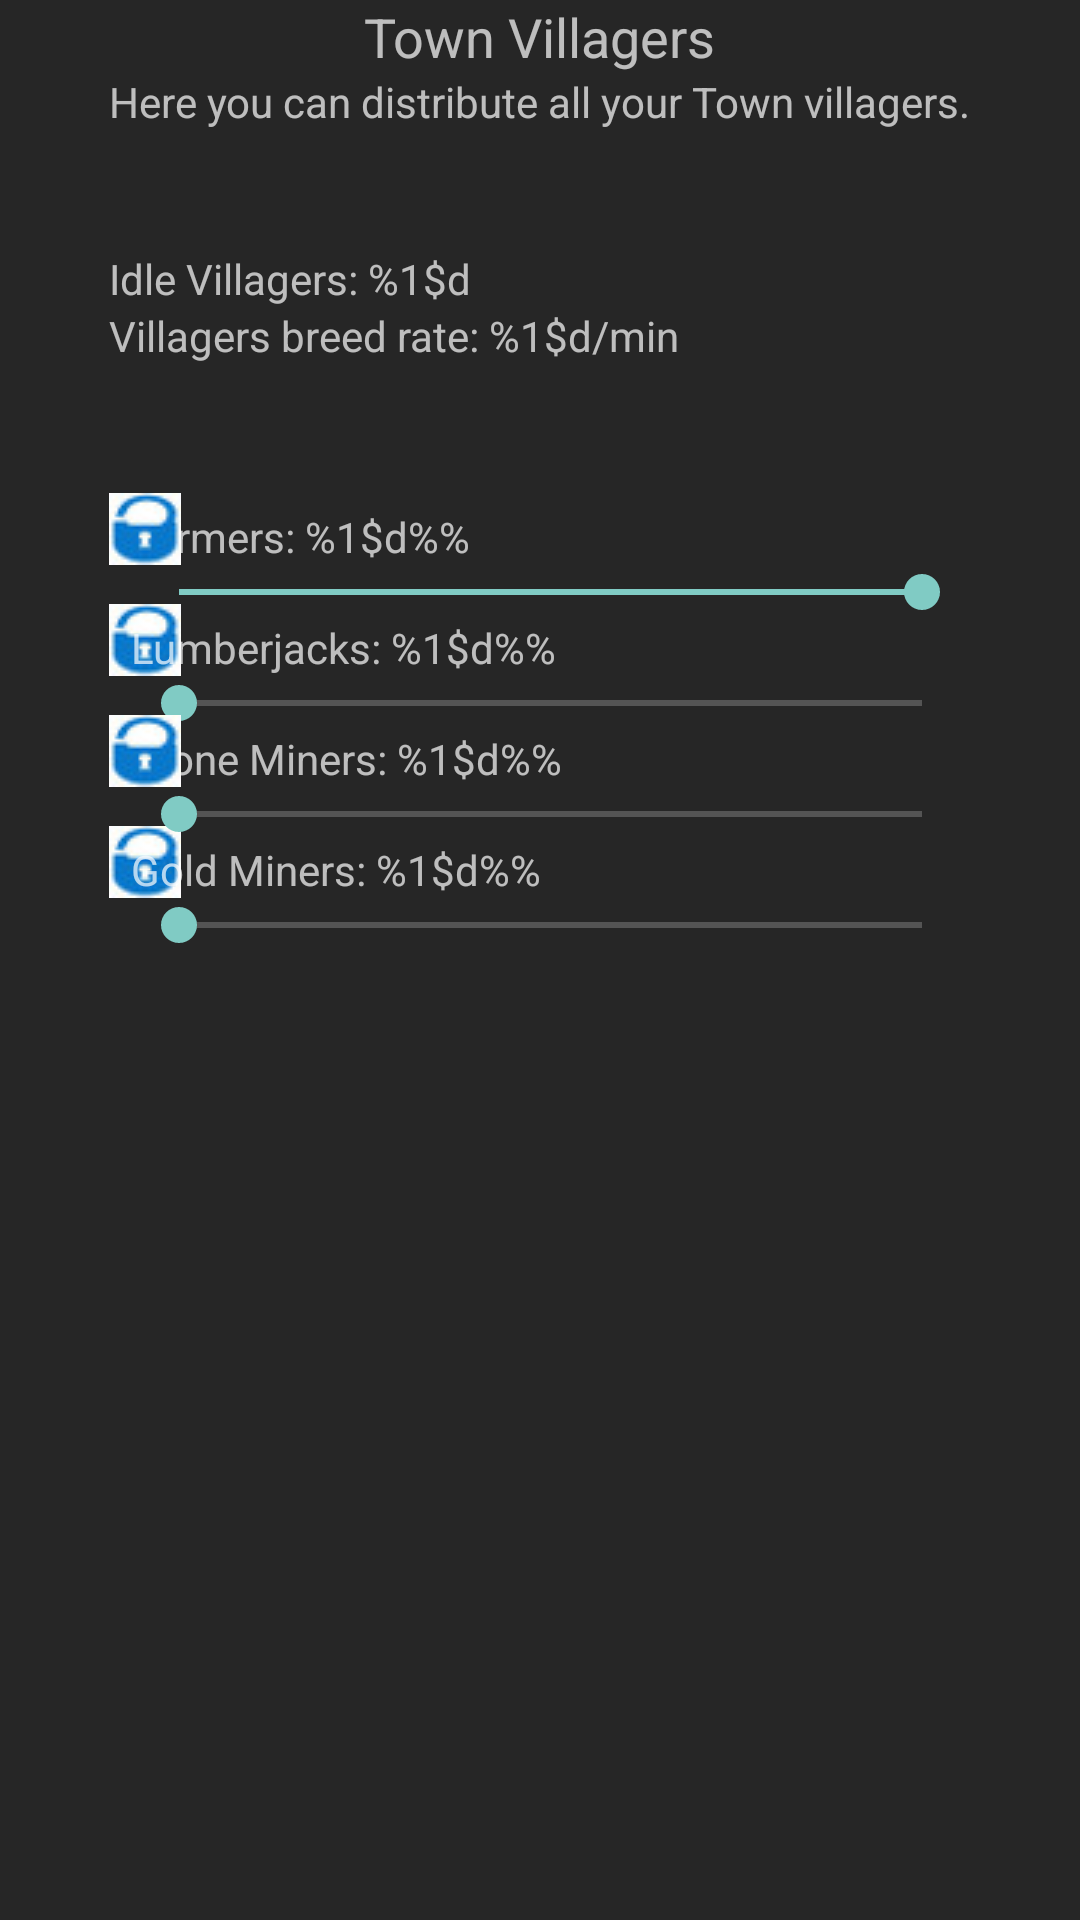

Produce the Android XML layout that renders to this screen, including the resource entries it uses.
<!-- AndroidManifest.xml: fallback theme Theme.MaterialComponents.DayNight.NoActionBar -->
<!-- res/layout/activity_village.xml -->
<RelativeLayout xmlns:android="http://schemas.android.com/apk/res/android"
   android:id="@+id/sample_main_layout"
    android:layout_width="match_parent"
    android:layout_height="match_parent"
    android:orientation="vertical"
    android:background="@color/app_background"
    android:theme="@style/Theme.AppCompat">

 <TextView
     android:layout_width="wrap_content"
     android:layout_height="wrap_content"
     android:textAppearance="?android:attr/textAppearanceMedium"
     android:text="@string/villagers_top_string"
     android:id="@+id/textView8"
     android:layout_alignParentTop="true"
     android:layout_centerHorizontal="true" />

 <TextView
     android:layout_width="wrap_content"
     android:layout_height="wrap_content"
     android:textAppearance="?android:attr/textAppearanceSmall"
     android:text="@string/villagers_top_desc_string"
     android:id="@+id/textView9"
     android:layout_below="@+id/textView8"
     android:layout_centerHorizontal="true" />

 <TextView
     android:layout_width="wrap_content"
     android:layout_height="wrap_content"
     android:text="@string/farmer"
     android:id="@+id/farmers"
     android:layout_marginTop="48dp"
     android:layout_below="@+id/villager_breed_rate_txv"
     android:layout_alignRight="@+id/idle_villagers_txv"
     android:layout_alignEnd="@+id/idle_villagers_txv" />

 <SeekBar
     android:layout_width="wrap_content"
     android:layout_height="wrap_content"
     android:id="@+id/seekBar_farmers"
     android:progress="100"
     android:indeterminate="false"
     android:layout_below="@+id/farmers"
     android:layout_alignLeft="@+id/farmers"
     android:layout_alignStart="@+id/farmers"
     android:layout_alignRight="@+id/textView9"
     android:layout_alignEnd="@+id/textView9" />

 <CheckBox
     android:layout_width="wrap_content"
     android:layout_height="wrap_content"
     android:id="@+id/checkbox_lumberjack"
     android:checked="false"
     android:button="@drawable/checkbox_lock_icon"
     android:layout_above="@+id/seekBar_lumberjacks"
     android:layout_alignLeft="@+id/checkBox_farmer"
     android:layout_alignStart="@+id/checkBox_farmer" />

    <TextView
        android:layout_width="wrap_content"
        android:layout_height="wrap_content"
        android:text="@string/idle_villager"
        android:id="@+id/idle_villagers_txv"
        android:layout_marginTop="40dp"
        android:layout_below="@+id/textView9"
        android:layout_alignLeft="@+id/textView9"
        android:layout_alignStart="@+id/textView9" />

    <TextView
        android:layout_width="wrap_content"
        android:layout_height="wrap_content"
        android:text="@string/villager_breed_rate"
        android:id="@+id/villager_breed_rate_txv"
        android:layout_below="@+id/idle_villagers_txv"
        android:layout_alignLeft="@+id/idle_villagers_txv"
        android:layout_alignStart="@+id/idle_villagers_txv" />

    <TextView
        android:layout_width="wrap_content"
        android:layout_height="wrap_content"
        android:text="@string/lumberjack"
        android:id="@+id/lumberjacks"
        android:layout_below="@+id/seekBar_farmers"
        android:layout_alignLeft="@+id/seekBar_farmers"
        android:layout_alignStart="@+id/seekBar_farmers" />

    <SeekBar
        android:layout_width="wrap_content"
        android:layout_height="wrap_content"
        android:id="@+id/seekBar_lumberjacks"
        android:progress="0"
        android:indeterminate="false"
        android:layout_below="@+id/lumberjacks"
        android:layout_alignLeft="@+id/lumberjacks"
        android:layout_alignStart="@+id/lumberjacks"
        android:layout_alignRight="@+id/seekBar_farmers"
        android:layout_alignEnd="@+id/seekBar_farmers" />

    <CheckBox
        android:layout_width="wrap_content"
        android:layout_height="wrap_content"
        android:id="@+id/checkBox_gold_miner"
        android:checked="false"
        android:button="@drawable/checkbox_lock_icon"
        android:layout_alignBottom="@+id/goldMiners"
        android:layout_alignLeft="@+id/checkBox_stone_miner"
        android:layout_alignStart="@+id/checkBox_stone_miner" />

    <TextView
        android:layout_width="wrap_content"
        android:layout_height="wrap_content"
        android:text="@string/stone_miner"
        android:id="@+id/stoneMiners"
        android:layout_below="@+id/seekBar_lumberjacks"
        android:layout_alignLeft="@+id/seekBar_lumberjacks"
        android:layout_alignStart="@+id/seekBar_lumberjacks" />

    <SeekBar
        android:layout_width="wrap_content"
        android:layout_height="wrap_content"
        android:id="@+id/seekBar_stone_miners"
        android:progress="0"
        android:indeterminate="false"
        android:layout_below="@+id/stoneMiners"
        android:layout_alignLeft="@+id/stoneMiners"
        android:layout_alignStart="@+id/stoneMiners"
        android:layout_alignRight="@+id/seekBar_lumberjacks"
        android:layout_alignEnd="@+id/seekBar_lumberjacks" />

    <CheckBox
        android:layout_width="wrap_content"
        android:layout_height="wrap_content"
        android:id="@+id/checkBox_stone_miner"
        android:checked="false"
        android:button="@drawable/checkbox_lock_icon"
        android:layout_above="@+id/seekBar_stone_miners"
        android:layout_alignLeft="@+id/checkbox_lumberjack"
        android:layout_alignStart="@+id/checkbox_lumberjack" />

    <TextView
        android:layout_width="wrap_content"
        android:layout_height="wrap_content"
        android:text="@string/gold_miner"
        android:id="@+id/goldMiners"
        android:layout_below="@+id/seekBar_stone_miners"
        android:layout_alignLeft="@+id/seekBar_stone_miners"
        android:layout_alignStart="@+id/seekBar_stone_miners" />

    <SeekBar
        android:layout_width="wrap_content"
        android:layout_height="wrap_content"
        android:id="@+id/seekBar_gold_miners"
        android:progress="0"
        android:indeterminate="false"
        android:layout_below="@+id/goldMiners"
        android:layout_alignLeft="@+id/goldMiners"
        android:layout_alignStart="@+id/goldMiners"
        android:layout_alignRight="@+id/seekBar_stone_miners"
        android:layout_alignEnd="@+id/seekBar_stone_miners" />

    <CheckBox
        android:layout_width="wrap_content"
        android:layout_height="wrap_content"
        android:id="@+id/checkBox_farmer"
        android:checked="false"
        android:button="@drawable/checkbox_lock_icon"
        android:layout_above="@+id/seekBar_farmers"
        android:layout_alignLeft="@+id/villager_breed_rate_txv"
        android:layout_alignStart="@+id/villager_breed_rate_txv" />

</RelativeLayout>
<!-- resources referenced by this layout -->
<resources>
  <color name="app_background">#262626</color>
  <!-- drawable checkbox_lock_icon (drawable) -->
  <?xml version="1.0" encoding="utf-8"?>
  <selector xmlns:android="http://schemas.android.com/apk/res/android">
     <item android:state_checked="false"
          android:drawable="@drawable/unlocked" />
      <item android:state_checked="true"
          android:drawable="@drawable/locked" />
  </selector>
  <string name="farmer">Farmers: %1$d%%</string>
  <string name="gold_miner">Gold Miners: %1$d%%</string>
  <string name="idle_villager">Idle Villagers: %1$d</string>
  <string name="lumberjack">Lumberjacks: %1$d%%</string>
  <string name="stone_miner">Stone Miners: %1$d%%</string>
  <string name="villager_breed_rate">Villagers breed rate: %1$d/min</string>
  <string name="villagers_top_desc_string">Here you can distribute all your Town villagers.</string>
  <string name="villagers_top_string">Town Villagers</string>
  <!-- drawable unlocked: jpg bitmap (drawable, 1149 bytes) -->
  <!-- drawable locked: jpg bitmap (drawable, 1165 bytes) -->
</resources>
